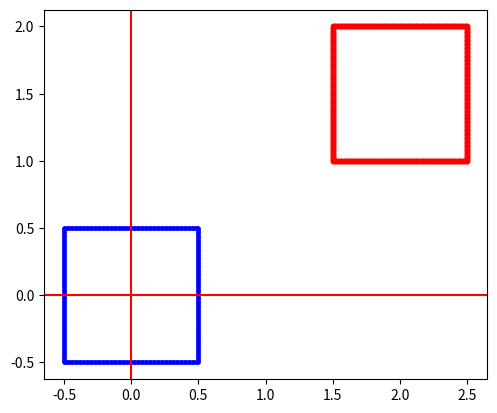

Python code for this plot:
from math import *

# 5 Conversie coordonate polare/trigonometrice în coordonate carteziene
def Trig2Cart(modul,argument):
    x = modul*cos(argument)
    y = modul*sin(argument)
    z = x + 1j*y
    return z

def Cart2Trig(z):
    x = z.real
    y = z.imag
    print(x)
    print(y)
    modul = sqrt(x*2 + y*2)
    argument = atan2(y,x)
    return (modul,argument)

# Desenam o lista de puncte in plan (de afixe)

import matplotlib.pyplot as plt

def DeseneazaLista(ListaZ, culoare = 'blue', marime = 10):
    for z in ListaZ:
        x = z.real
        y = z.imag
        plt.scatter(x,y, color = culoare, s = marime)
    return
# Desenam un segment cu capete date

def DeseneazaSegment(z1, z2, NumarPuncte = 100):
    ListaZ = []
    for k in range(NumarPuncte):
        t = k/NumarPuncte
        z = (1-t)*z1+t*z2
        ListaZ.append(z)
    return ListaZ
#  Tranlatia  z -> z+b
def translatie(ListaZ,b):
    ListaZ_noua = []
    for z in ListaZ:
        ListaZ_noua.append(z+b)
    return ListaZ_noua
patrat = DeseneazaSegment(-0.5-0.5j, 0.5-0.5j) + DeseneazaSegment(0.5-0.5j, 0.5+0.5j) + DeseneazaSegment(0.5+0.5j, -0.5+0.5j) + DeseneazaSegment(-0.5+0.5j, -0.5-0.5j)
multime = patrat
multime_transformata = translatie(multime, 2+1.5j)

plt.clf()
plt.axes().set_aspect('equal')
plt.axhline(y=0, color='r', linestyle='-')
plt.axvline(x=0, color='r', linestyle='-')

DeseneazaLista(multime,culoare="blue", marime=5)
DeseneazaLista(multime_transformata,culoare="red")

plt.show()